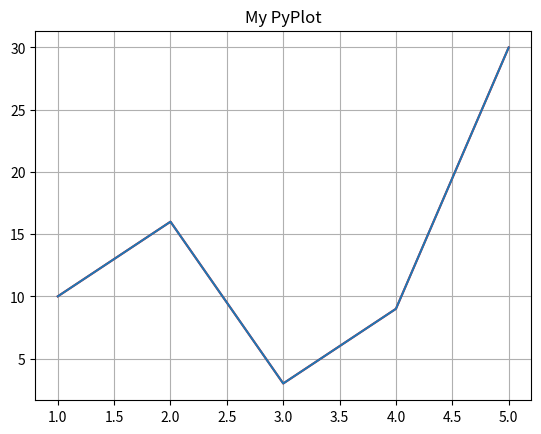

Reproduce this figure in Python.
import numpy as np
import matplotlib.pyplot as plt
x=[1,2,3,4,5]
y=[10,16,3,9,30]
plt.plot(x, y,'r-')
plt.plot(x, y)
plt.title('My PyPlot')
plt.grid(True)
plt.show()
